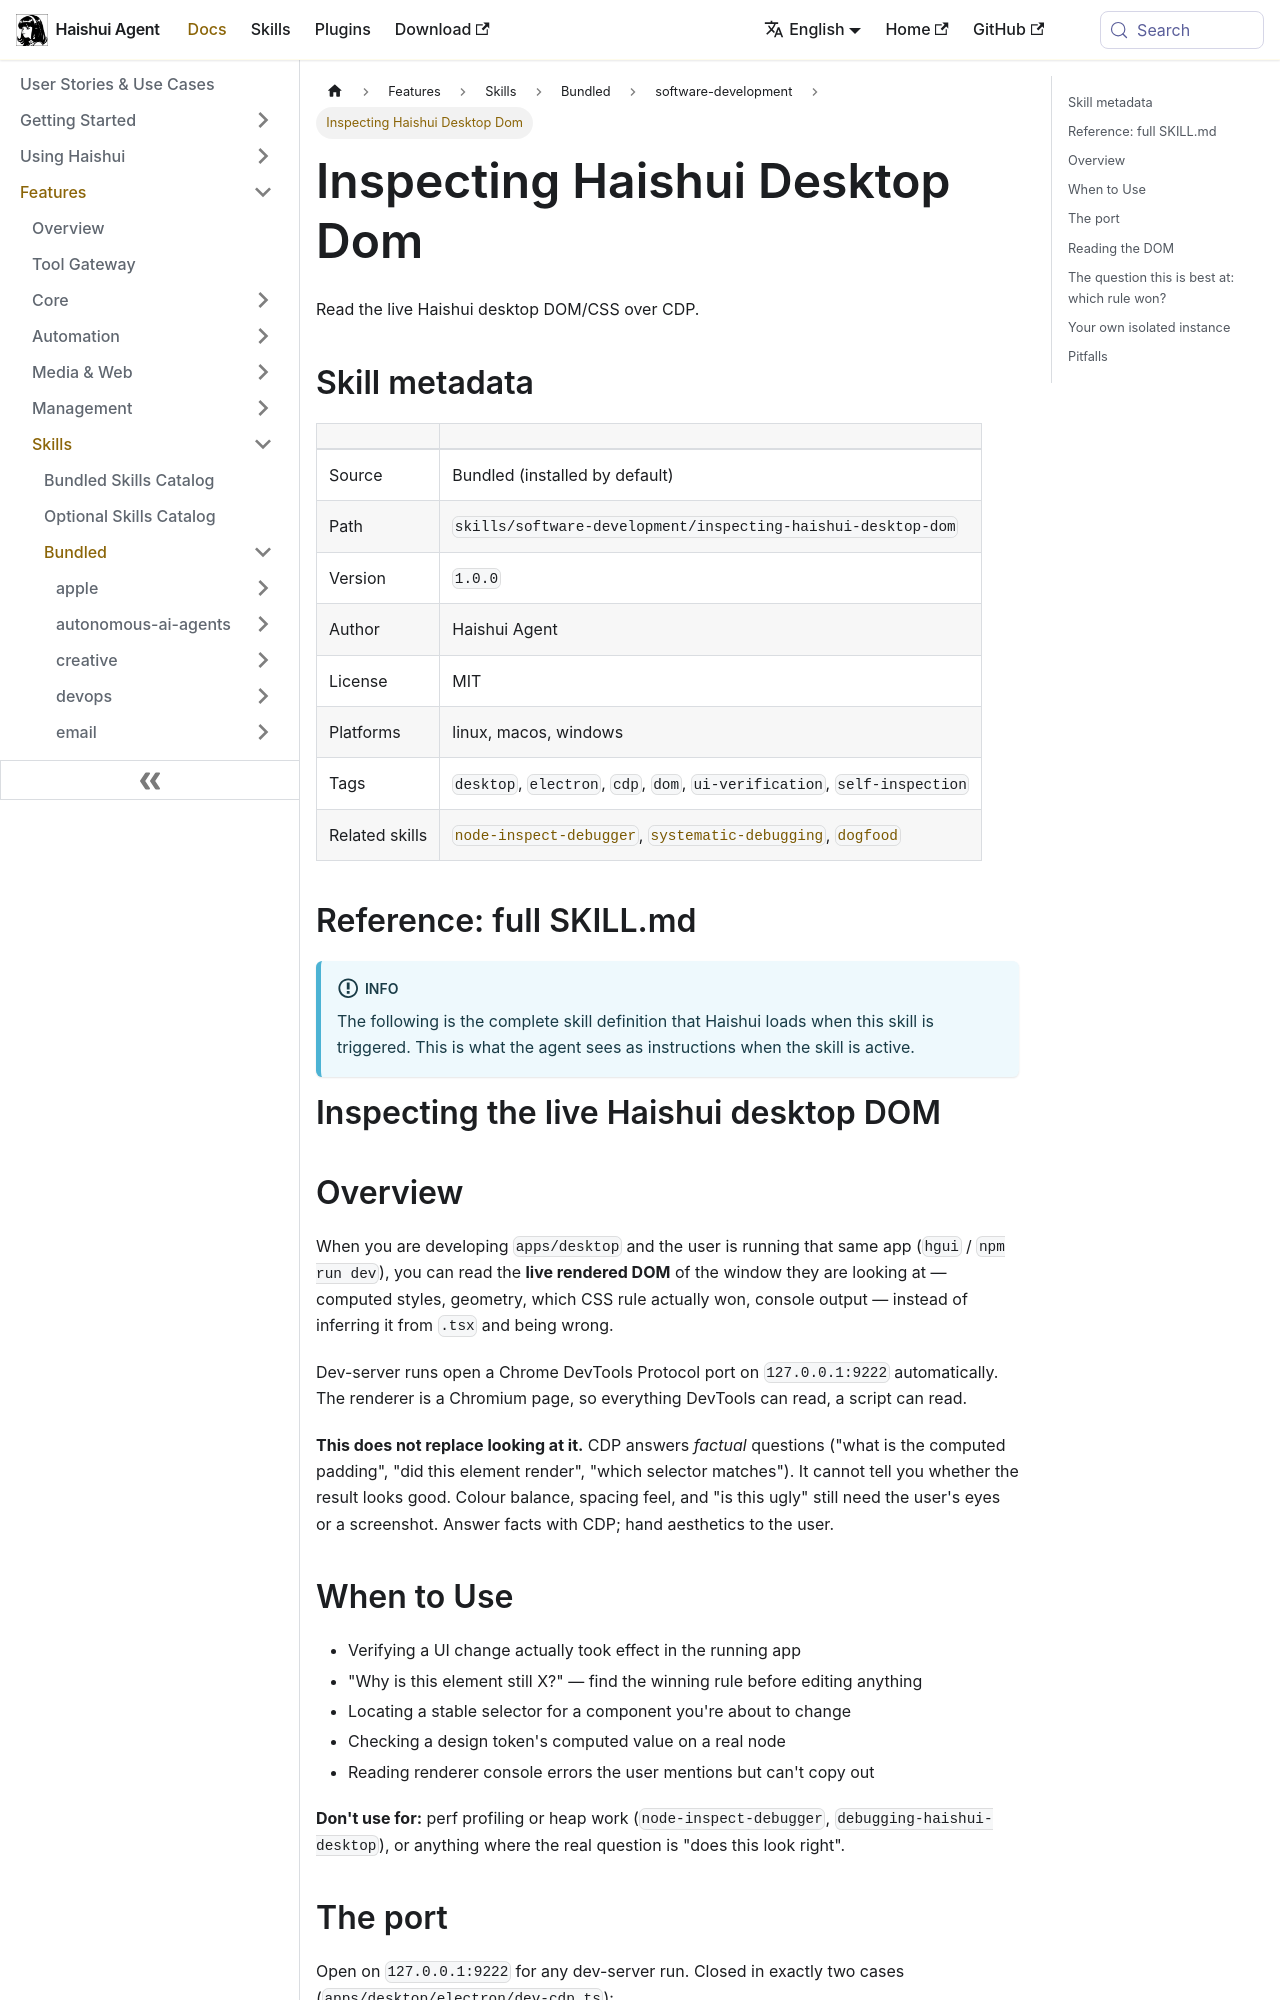

repository: aiqinghaiwork163/haishui-agent · page: docs/user-guide/skills/bundled/software-development/software-development-inspecting-haishui-desktop-dom/index.html · generator: docusaurus

---
title: "Inspecting Haishui Desktop Dom — Read the live Haishui desktop DOM/CSS over CDP"
sidebar_label: "Inspecting Haishui Desktop Dom"
description: "Read the live Haishui desktop DOM/CSS over CDP"
---

{/* This page is auto-generated from the skill's SKILL.md by website/scripts/generate-skill-docs.py. Edit the source SKILL.md, not this page. */}

# Inspecting Haishui Desktop Dom

Read the live Haishui desktop DOM/CSS over CDP.

## Skill metadata

| | |
|---|---|
| Source | Bundled (installed by default) |
| Path | `skills/software-development/inspecting-haishui-desktop-dom` |
| Version | `1.0.0` |
| Author | Haishui Agent |
| License | MIT |
| Platforms | linux, macos, windows |
| Tags | `desktop`, `electron`, `cdp`, `dom`, `ui-verification`, `self-inspection` |
| Related skills | [`node-inspect-debugger`](../../bundled/software-development/software-development-node-inspect-debugger.md), [`systematic-debugging`](../../bundled/software-development/software-development-systematic-debugging.md), [`dogfood`](../../bundled/software-development/software-development-dogfood.md) |

## Reference: full SKILL.md

:::info
The following is the complete skill definition that Haishui loads when this skill is triggered. This is what the agent sees as instructions when the skill is active.
:::

# Inspecting the live Haishui desktop DOM

## Overview

When you are developing `apps/desktop` and the user is running that same app
(`hgui` / `npm run dev`), you can read the **live rendered DOM** of the window
they are looking at — computed styles, geometry, which CSS rule actually won,
console output — instead of inferring it from `.tsx` and being wrong.

Dev-server runs open a Chrome DevTools Protocol port on `127.0.0.1:9222`
automatically. The renderer is a Chromium page, so everything DevTools can read,
a script can read.

**This does not replace looking at it.** CDP answers *factual* questions ("what
is the computed padding", "did this element render", "which selector matches").
It cannot tell you whether the result looks good. Colour balance, spacing feel,
and "is this ugly" still need the user's eyes or a screenshot. Answer facts with
CDP; hand aesthetics to the user.

## When to Use

- Verifying a UI change actually took effect in the running app
- "Why is this element still X?" — find the winning rule before editing anything
- Locating a stable selector for a component you're about to change
- Checking a design token's computed value on a real node
- Reading renderer console errors the user mentions but can't copy out

**Don't use for:** perf profiling or heap work (`node-inspect-debugger`,
`debugging-haishui-desktop`), or anything where the real question is "does this
look right".
